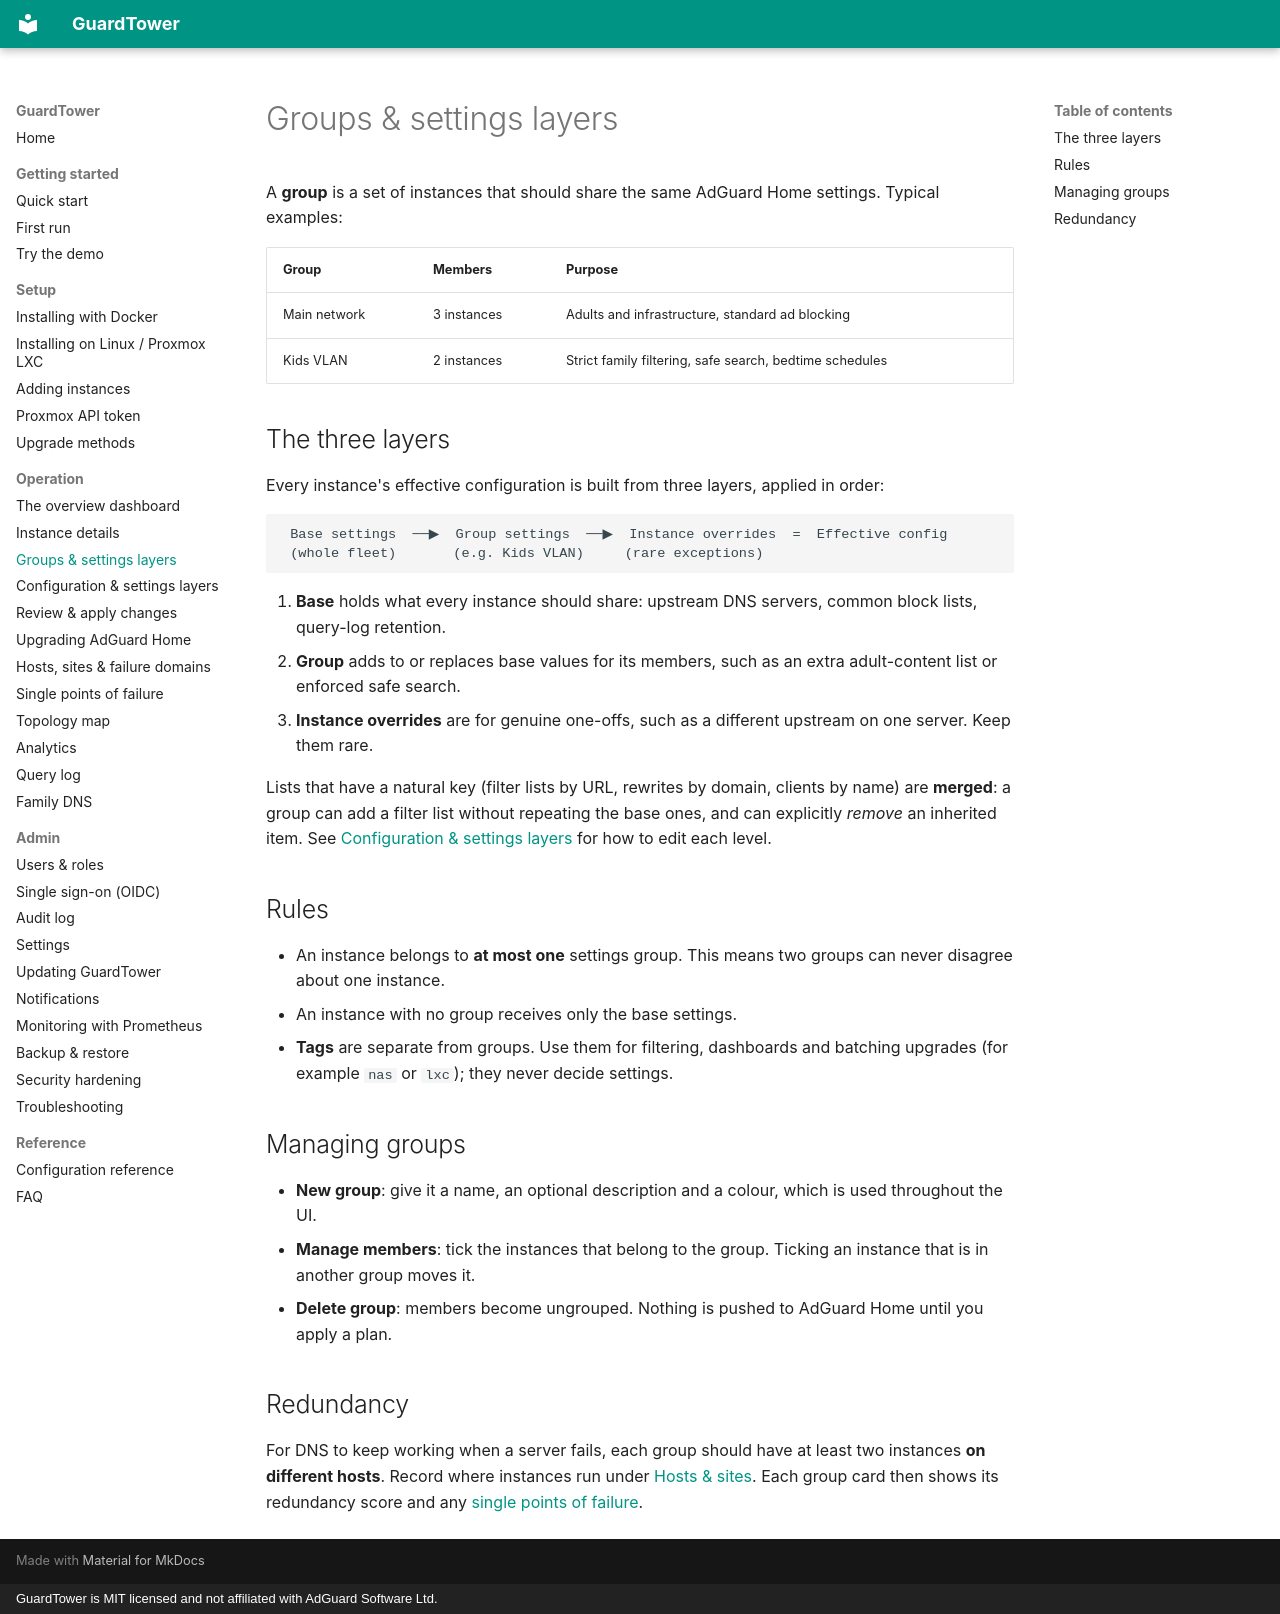

repository: hurseyc/GuardTower · page: operation/groups/index.html · generator: mkdocs · copyright: GuardTower is MIT licensed and not affiliated with AdGuard Software Ltd.

---
title: Groups & settings layers
section: Operation
order: 20
summary: How groups, base settings and per-instance overrides fit together.
routes: [/groups]
---

# Groups & settings layers

A **group** is a set of instances that should share the same AdGuard Home settings. Typical examples:

| Group | Members | Purpose |
|---|---|---|
| Main network | 3 instances | Adults and infrastructure, standard ad blocking |
| Kids VLAN | 2 instances | Strict family filtering, safe search, bedtime schedules |

## The three layers

Every instance's effective configuration is built from three layers, applied in order:

```
 Base settings  ──▶  Group settings  ──▶  Instance overrides  =  Effective config
 (whole fleet)       (e.g. Kids VLAN)     (rare exceptions)
```

1. **Base** holds what every instance should share: upstream DNS servers, common block lists, query-log retention.
2. **Group** adds to or replaces base values for its members, such as an extra adult-content list or enforced safe search.
3. **Instance overrides** are for genuine one-offs, such as a different upstream on one server. Keep them rare.

Lists that have a natural key (filter lists by URL, rewrites by domain, clients by name) are **merged**: a group can add a filter list without repeating the base ones, and can explicitly *remove* an inherited item. See [Configuration & settings layers](configuration.md) for how to edit each level.

## Rules

- An instance belongs to **at most one** settings group. This means two groups can never disagree about one instance.
- An instance with no group receives only the base settings.
- **Tags** are separate from groups. Use them for filtering, dashboards and batching upgrades (for example `nas` or `lxc`); they never decide settings.

## Managing groups

- **New group**: give it a name, an optional description and a colour, which is used throughout the UI.
- **Manage members**: tick the instances that belong to the group. Ticking an instance that is in another group moves it.
- **Delete group**: members become ungrouped. Nothing is pushed to AdGuard Home until you apply a plan.

## Redundancy

For DNS to keep working when a server fails, each group should have at least two instances **on different hosts**. Record where instances run under [Hosts & sites](hosts.md). Each group card then shows its redundancy score and any [single points of failure](resilience.md).
